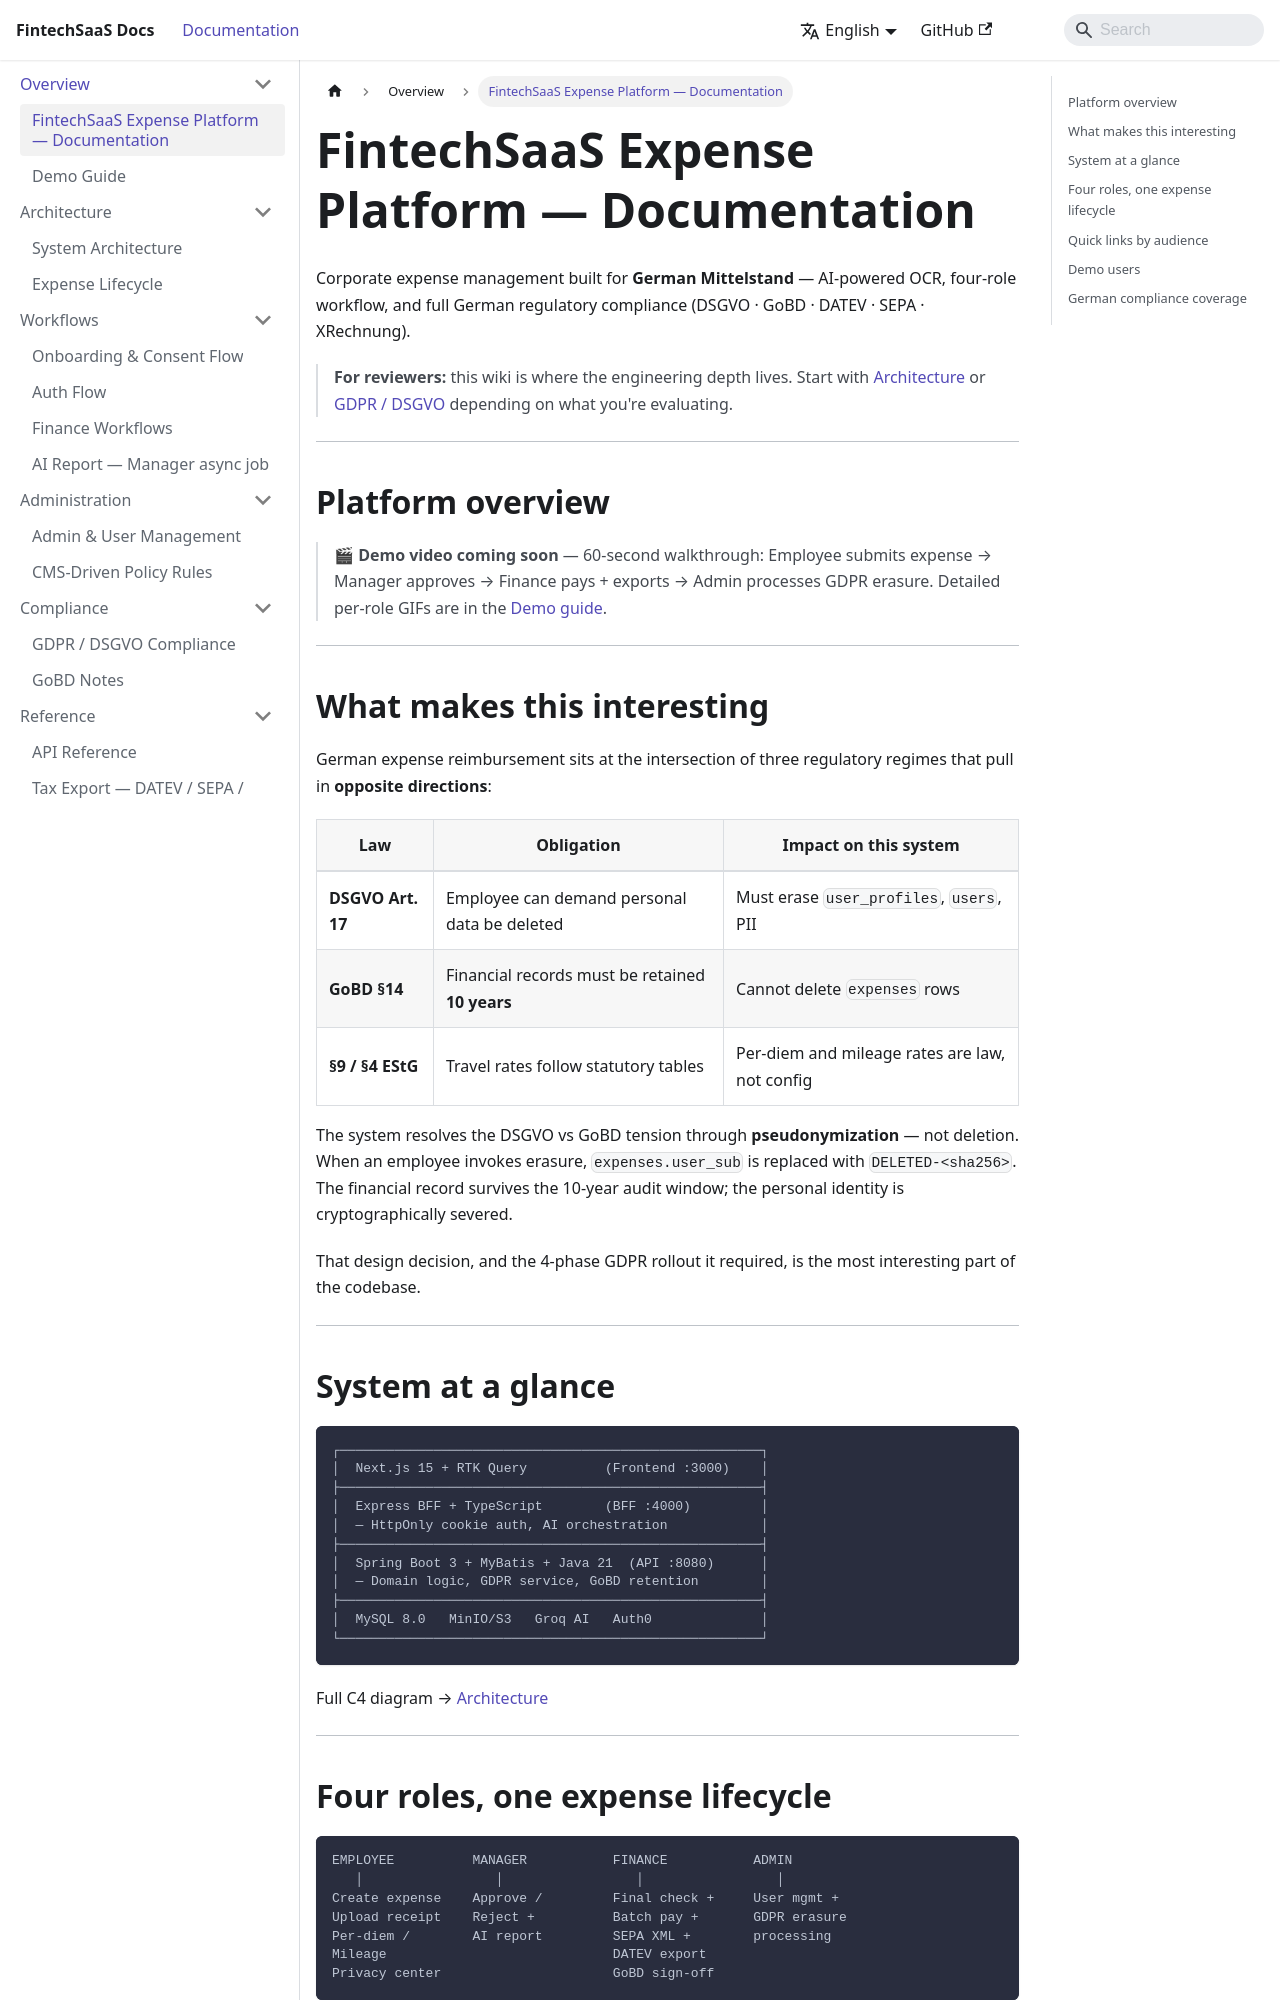

repository: vkhoa1610/portfolio-fullstack · page: home.html · generator: docusaurus

# FintechSaaS Expense Platform — Documentation

Corporate expense management built for **German Mittelstand** — AI-powered OCR, four-role workflow, and full German regulatory compliance (DSGVO · GoBD · DATEV · SEPA · XRechnung).

> **For reviewers:** this wiki is where the engineering depth lives.
> Start with [Architecture](/wiki/architecture) or [GDPR / DSGVO](/wiki/gdpr-compliance) depending on what you're evaluating.

---

## Platform overview

<!-- PLACEHOLDER: 60-second overview video showing all 4 roles -->
<!-- Replace with GitHub Releases URL after recording:           -->
<!-- ![Platform overview](https://github.com/{user}/{repo}/releases/download/assets-v1/overview.gif) -->

> 🎬 **Demo video coming soon** — 60-second walkthrough: Employee submits expense → Manager approves → Finance pays + exports → Admin processes GDPR erasure.
> Detailed per-role GIFs are in the [Demo guide](/wiki/demo-guide).

---

## What makes this interesting

German expense reimbursement sits at the intersection of three regulatory regimes that pull in **opposite directions**:

| Law | Obligation | Impact on this system |
|-----|-----------|----------------------|
| **DSGVO Art. 17** | Employee can demand personal data be deleted | Must erase `user_profiles`, `users`, PII |
| **GoBD §14** | Financial records must be retained **10 years** | Cannot delete `expenses` rows |
| **§9 / §4 EStG** | Travel rates follow statutory tables | Per-diem and mileage rates are law, not config |

The system resolves the DSGVO vs GoBD tension through **pseudonymization** — not deletion. When an employee invokes erasure, `expenses.user_sub` is replaced with `DELETED-<sha256>`. The financial record survives the 10-year audit window; the personal identity is cryptographically severed.

That design decision, and the 4-phase GDPR rollout it required, is the most interesting part of the codebase.

---
